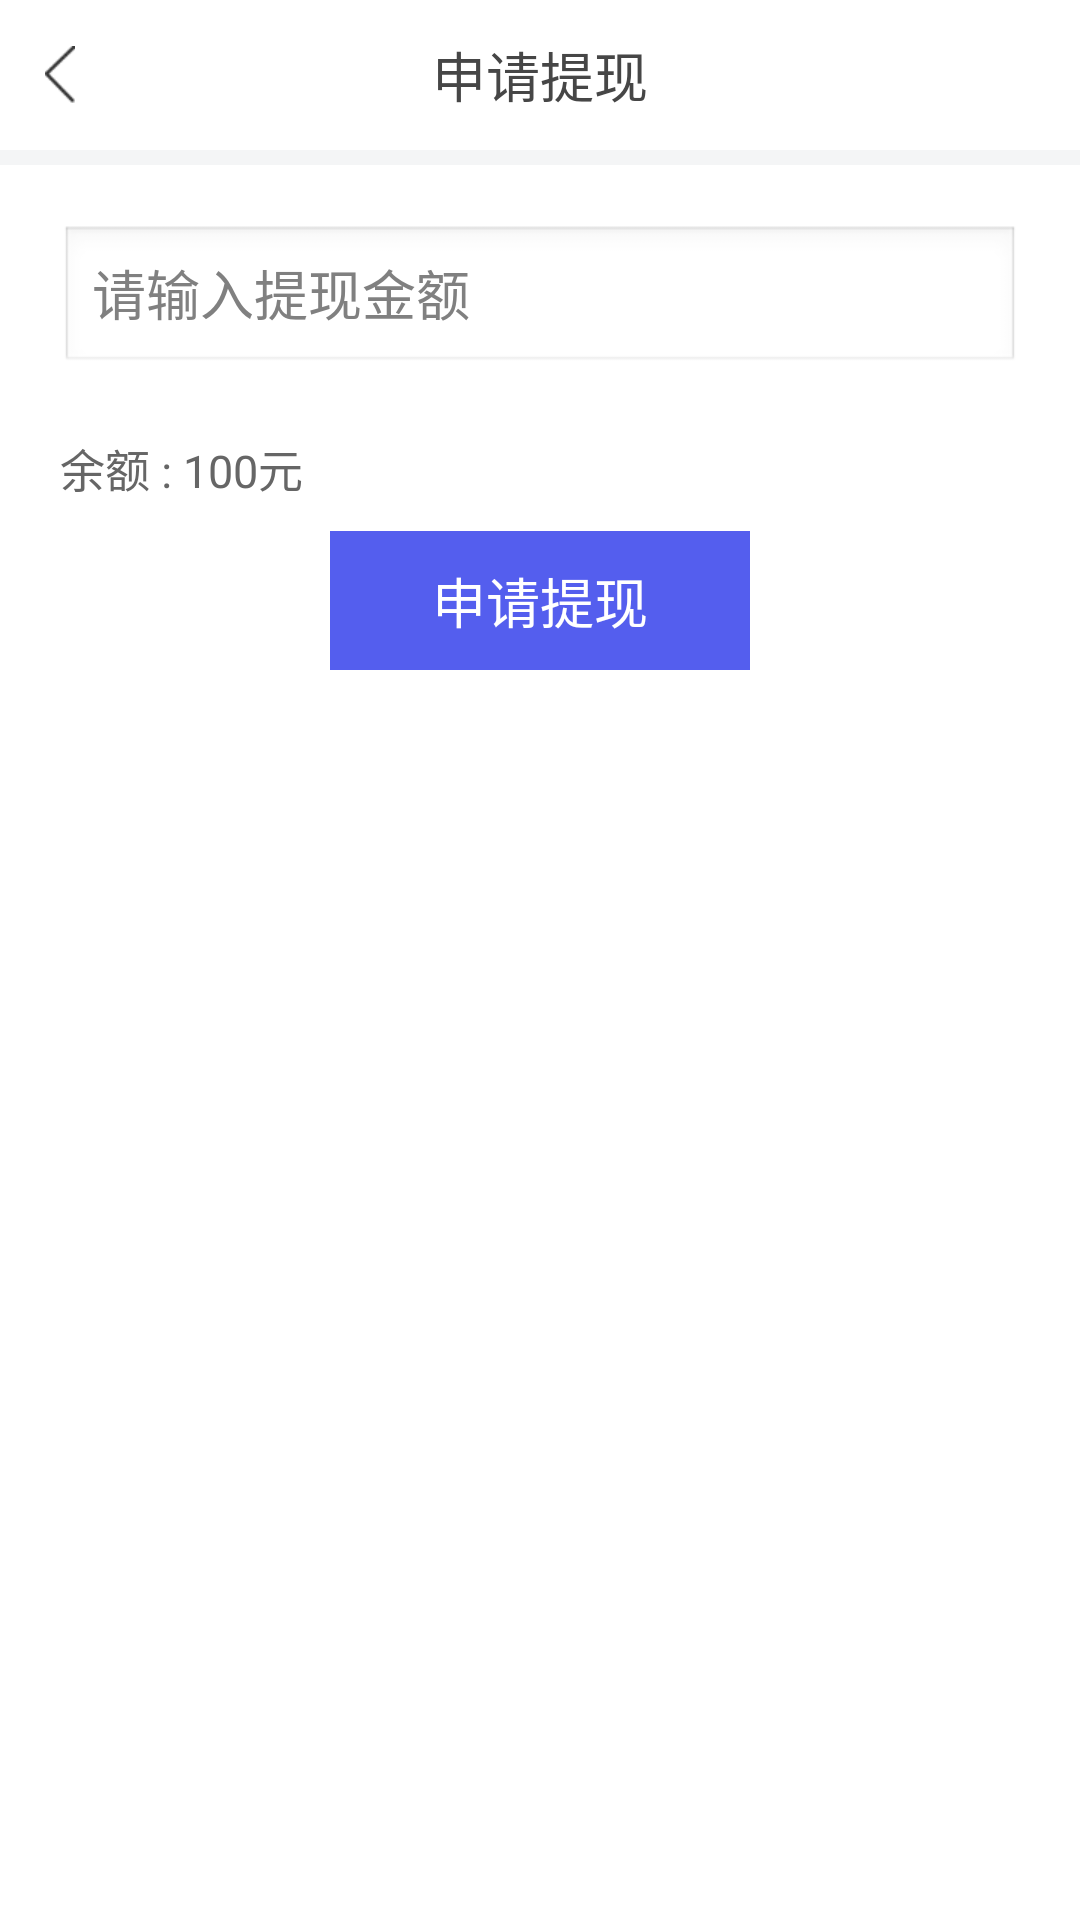

Here is an Android app screen rendered from its layout file. Give the layout XML and the strings, colors and styles it references.
<!-- AndroidManifest.xml: application theme android:Theme.Light.NoTitleBar -->
<!-- res/layout/activity_apply_withdrawals.xml -->
<?xml version="1.0" encoding="utf-8"?>
<LinearLayout xmlns:android="http://schemas.android.com/apk/res/android"
              android:layout_width="match_parent"
              android:layout_height="match_parent"
              android:background="@color/white"
              android:orientation="vertical">

    <RelativeLayout
        android:layout_width="match_parent"
        android:layout_height="50dp">

        <ImageView
            android:id="@+id/apply_back"
            android:layout_width="wrap_content"
            android:layout_height="wrap_content"
            android:layout_centerVertical="true"
            android:padding="15dp"
            android:src="@drawable/back"/>

        <TextView
            android:layout_width="wrap_content"
            android:layout_height="wrap_content"
            android:layout_centerInParent="true"
            android:text="申请提现"
            android:textColor="#464646"
            android:textSize="@dimen/third_text_size"/>

    </RelativeLayout>

    <View
        android:layout_width="match_parent"
        android:layout_height="5dp"
        android:background="#f4f5f6"/>

    <EditText
        android:id="@+id/money"
        android:layout_width="match_parent"
        android:layout_height="50dp"
        android:layout_margin="20dp"
        android:gravity="center_vertical"
        android:hint="请输入提现金额"
        android:inputType="numberDecimal"
        android:textColor="@color/third_text_color"
        android:textColorHighlight="@color/third_text_color"
        android:textSize="@dimen/third_text_size"/>

    <LinearLayout
        android:layout_width="match_parent"
        android:layout_height="wrap_content"
        android:orientation="horizontal">

        <TextView
            android:id="@+id/yu_e"
            android:layout_width="wrap_content"
            android:layout_height="wrap_content"
            android:layout_marginLeft="20dp"
            android:layout_marginRight="20dp"
            android:text="余额 : 100元"
            android:textColor="@color/third_text_color"
            android:textSize="@dimen/sixth_text_size"/>

    </LinearLayout>

    <Button
        android:id="@+id/btn"
        android:layout_width="140dp"
        android:layout_height="wrap_content"
        android:layout_gravity="center_horizontal"
        android:background="@drawable/blue_btn_sel"
        android:padding="10dp"
        android:text="申请提现"
        android:layout_marginTop="10dp"
        android:textColor="@color/white"
        android:textSize="@dimen/third_text_size"/>


</LinearLayout>
<!-- resources referenced by this layout -->
<resources>
  <color name="third_text_color">#666666</color>
  <color name="white">#FFFFFF</color>
  <dimen name="sixth_text_size">15dp</dimen>
  <dimen name="third_text_size">18dp</dimen>
  <!-- drawable back: png bitmap (drawable-xhdpi, 824 bytes) -->
  <!-- drawable blue_btn_sel (drawable) -->
  <?xml version="1.0" encoding="utf-8"?>
  <selector xmlns:android="http://schemas.android.com/apk/res/android">
      <item android:drawable="@color/blue_btn" android:state_pressed="false"/>
      <item android:drawable="@color/blue_btn_checked" android:state_pressed="true"/>
  </selector>
  <color name="blue_btn">#545eee</color>
  <color name="blue_btn_checked">#434bbe</color>
</resources>
